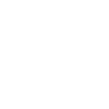
t = 0.00 s
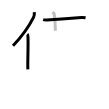
t = 3.25 s
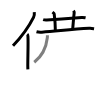
t = 6.50 s
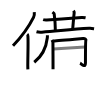
t = 9.50 s
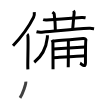
t = 12.75 s
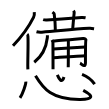
t = 16.00 s

The animated SVG that drew these frames (rendered in a browser with its animation timeline set to each time). Animation: 16 SMIL elements (animate=16); one cycle of 16.00 s.

<svg width="109px" height="109px" viewBox="0 0 px 109px" xmlns="http://www.w3.org/2000/svg" xmlns:xlink="http://www.w3.org/1999/xlink" xml:space="preserve" version="1.1"  baseProfile="full">
<path d="M34.28,12.11c0.22,1.65-0.06,3.81-0.77,5.23c-4.5,9.02-10.2,17.48-20.51,28.46" style="fill:none;stroke:black;stroke-width:3;opacity:0">
  <animate attributeType="CSS" attributeName="opacity" from="0" to="1" begin="0s" dur="1s" repeatCount="Indefinite" fill="freeze" />
</path>
<path d="M27.23,34.09c0.54,0.41,0.64,1.32,0.7,2.17c0.51,7.92-0.48,28.29-0.04,33.15" style="fill:none;stroke:black;stroke-width:3;opacity:0">
  <animate attributeType="CSS" attributeName="opacity" from="0" to="1" begin="1s" dur="1s" repeatCount="Indefinite" fill="freeze" />
</path>
<path d="M43.16,19.61c1.15,0.38,2.49,0.45,3.65,0.38c10.6-0.69,26.44-1.98,34.74-2.53c1.92-0.13,3.08,0.18,4.04,0.37" style="fill:none;stroke:black;stroke-width:3;opacity:0">
  <animate attributeType="CSS" attributeName="opacity" from="0" to="1" begin="2s" dur="1s" repeatCount="Indefinite" fill="freeze" />
</path>
<path d="M52.46,12.09c1.22,0.96,1.66,1.25,1.74,1.85c0.86,6.56,1.15,10.31,1.15,16.8" style="fill:none;stroke:black;stroke-width:3;opacity:0">
  <animate attributeType="CSS" attributeName="opacity" from="0" to="1" begin="3s" dur="1s" repeatCount="Indefinite" fill="freeze" />
</path>
<path d="M73.38,10.75c0.36,0.5,0.88,1.35,0.82,1.85c-0.71,6.15-0.96,10.65-1.55,16.8" style="fill:none;stroke:black;stroke-width:3;opacity:0">
  <animate attributeType="CSS" attributeName="opacity" from="0" to="1" begin="4s" dur="1s" repeatCount="Indefinite" fill="freeze" />
</path>
<path d="M36.49,31.8c1.41,0.37,3.99,0.47,5.39,0.37C58,31,71.99,29.27,89.15,28.36c2.34-0.12,3.75,0.18,4.92,0.36" style="fill:none;stroke:black;stroke-width:3;opacity:0">
  <animate attributeType="CSS" attributeName="opacity" from="0" to="1" begin="5s" dur="1s" repeatCount="Indefinite" fill="freeze" />
</path>
<path d="M47.4,35.27c0.04,0.61,0.01,1.74-0.07,2.46c-1.08,9.52-4.83,18.02-13.09,24.57" style="fill:none;stroke:black;stroke-width:3;opacity:0">
  <animate attributeType="CSS" attributeName="opacity" from="0" to="1" begin="6s" dur="1s" repeatCount="Indefinite" fill="freeze" />
</path>
<path d="M51.93,39.97c0.57,1.03,0.99,1.39,1.01,2.81c0.09,6.14,0.09,25.75,0.09,26.48" style="fill:none;stroke:black;stroke-width:3;opacity:0">
  <animate attributeType="CSS" attributeName="opacity" from="0" to="1" begin="7s" dur="1s" repeatCount="Indefinite" fill="freeze" />
</path>
<path d="M53.33,40.9c4.81-0.16,28.43-2.36,29.7-2.46c2.29-0.19,3.14,1.24,2.86,1.81c-0.27,0.55-0.43,14.75-0.43,22.47c0,5.94-4.46,0.82-5.37,0.49" style="fill:none;stroke:black;stroke-width:3;opacity:0">
  <animate attributeType="CSS" attributeName="opacity" from="0" to="1" begin="8s" dur="1s" repeatCount="Indefinite" fill="freeze" />
</path>
<path d="M53.33,48.97c6.37-0.33,26.84-1.76,31.98-2.05" style="fill:none;stroke:black;stroke-width:3;opacity:0">
  <animate attributeType="CSS" attributeName="opacity" from="0" to="1" begin="9s" dur="1s" repeatCount="Indefinite" fill="freeze" />
</path>
<path d="M53.46,57.67c4.57-0.29,26.53-1.83,31.81-2.02" style="fill:none;stroke:black;stroke-width:3;opacity:0">
  <animate attributeType="CSS" attributeName="opacity" from="0" to="1" begin="10s" dur="1s" repeatCount="Indefinite" fill="freeze" />
</path>
<path d="M68.32,39.98c0.11,0.37,0,24.99-0.11,27.29" style="fill:none;stroke:black;stroke-width:3;opacity:0">
  <animate attributeType="CSS" attributeName="opacity" from="0" to="1" begin="11s" dur="1s" repeatCount="Indefinite" fill="freeze" />
</path>
<path d="M25.82,81.63C26.14,83.92,22.59,94,20,97.8" style="fill:none;stroke:black;stroke-width:3;opacity:0">
  <animate attributeType="CSS" attributeName="opacity" from="0" to="1" begin="12s" dur="1s" repeatCount="Indefinite" fill="freeze" />
</path>
<path d="M35.5,75.82c7.75,12.93,16.25,23.93,44.76,23.68c12.94-0.11,13.78-3.36,2.99-9.09" style="fill:none;stroke:black;stroke-width:3;opacity:0">
  <animate attributeType="CSS" attributeName="opacity" from="0" to="1" begin="13s" dur="1s" repeatCount="Indefinite" fill="freeze" />
</path>
<path d="M57.33,74.82c1.88,4.56,4.62,9.12,6.63,2.14" style="fill:none;stroke:black;stroke-width:3;opacity:0">
  <animate attributeType="CSS" attributeName="opacity" from="0" to="1" begin="14s" dur="1s" repeatCount="Indefinite" fill="freeze" />
</path>
<path d="M82.05,74.3c4.92,1.97,8.61,3.76,12.6,9.86" style="fill:none;stroke:black;stroke-width:3;opacity:0">
  <animate attributeType="CSS" attributeName="opacity" from="0" to="1" begin="15s" dur="1s" repeatCount="Indefinite" fill="freeze" />
</path>
</svg>
